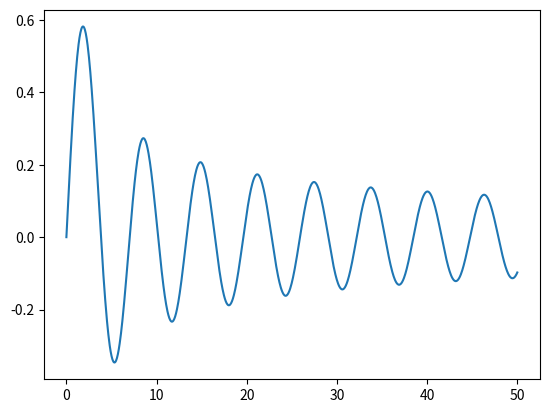

Here is the Python script that generated this plot:
# -*- coding: utf-8 -*-
"""
Created on Fri Feb 23 23:43:31 2018

Optimization examples following
  https://docs.scipy.org/doc/scipy/reference/tutorial/optimize.html

[redacted]
"""

import numpy as np
from scipy.optimize import minimize
from scipy.optimize import minimize_scalar
import matplotlib.pyplot as plt



def main():
    from scipy.special import j1

    x = np.linspace(0, 50, 1000)
    plt.plot(x, j1(x))
    plt.show()
    



    res = minimize_scalar(j1, bounds=(4, 7), method='bounded')
    print('Minimum at:', res.x)
    
    

if __name__ == '__main__':
    main()



